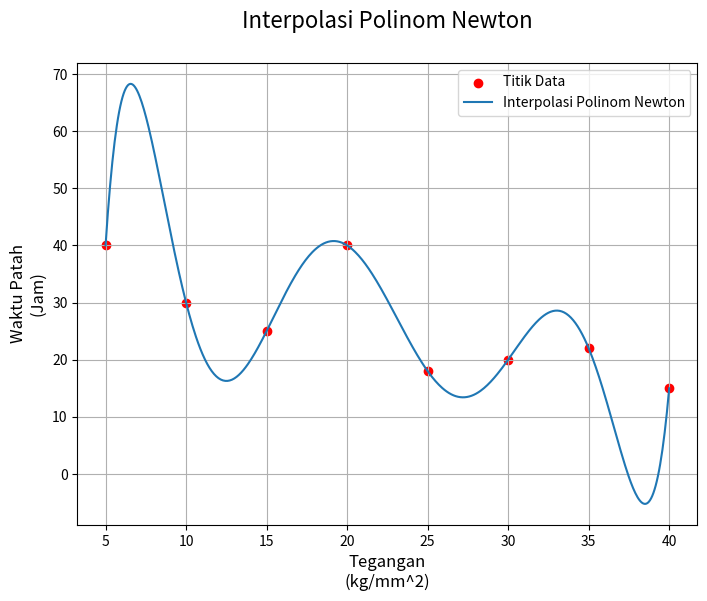

This figure's Python source:
import numpy as np
import matplotlib.pyplot as plt

# Diberikan titik-titik data
x = np.array([5, 10, 15, 20, 25, 30, 35, 40])
y = np.array([40, 30, 25, 40, 18, 20, 22, 15])

# Fungsi untuk menghitung perbedaan terbagi
def divided_differences(x, y):
    n = len(y)
    coef = np.zeros([n, n])
    coef[:,0] = y  # kolom pertama adalah y

    for j in range(1, n):
        for i in range(n-j):
            coef[i][j] = (coef[i+1][j-1] - coef[i][j-1]) / (x[i+j] - x[i])

    return coef[0]

# Fungsi untuk mengevaluasi polinomial Newton
def newton_polynomial(coef, x_data, x):
    n = len(coef)
    result = coef[0]
    product_term = 1.0
    for i in range(1, n):
        product_term *= (x - x_data[i-1])
        result += coef[i] * product_term
    return result

# Menghitung koefisien
coef = divided_differences(x, y)

# Menghasilkan titik-titik untuk plot polinomial
x_interp = np.linspace(min(x), max(x), 500)
y_interp = [newton_polynomial(coef, x, xi) for xi in x_interp]

# Ukuran window
plt.figure(figsize=(8, 6))

# Plot titik-titik data yang diberikan
plt.scatter(x, y, color='red', label='Titik Data')

# Plot polinomial interpolasi
plt.plot(x_interp, y_interp, label='Interpolasi Polinom Newton')

# Menambahkan judul dan label
plt.title('Interpolasi Polinom Newton\n', fontsize=16)
plt.xlabel('Tegangan\n(kg/mm^2)', fontsize=12)
plt.ylabel('Waktu Patah\n(Jam)', fontsize=12)
plt.legend()
plt.grid(True)
plt.show()
